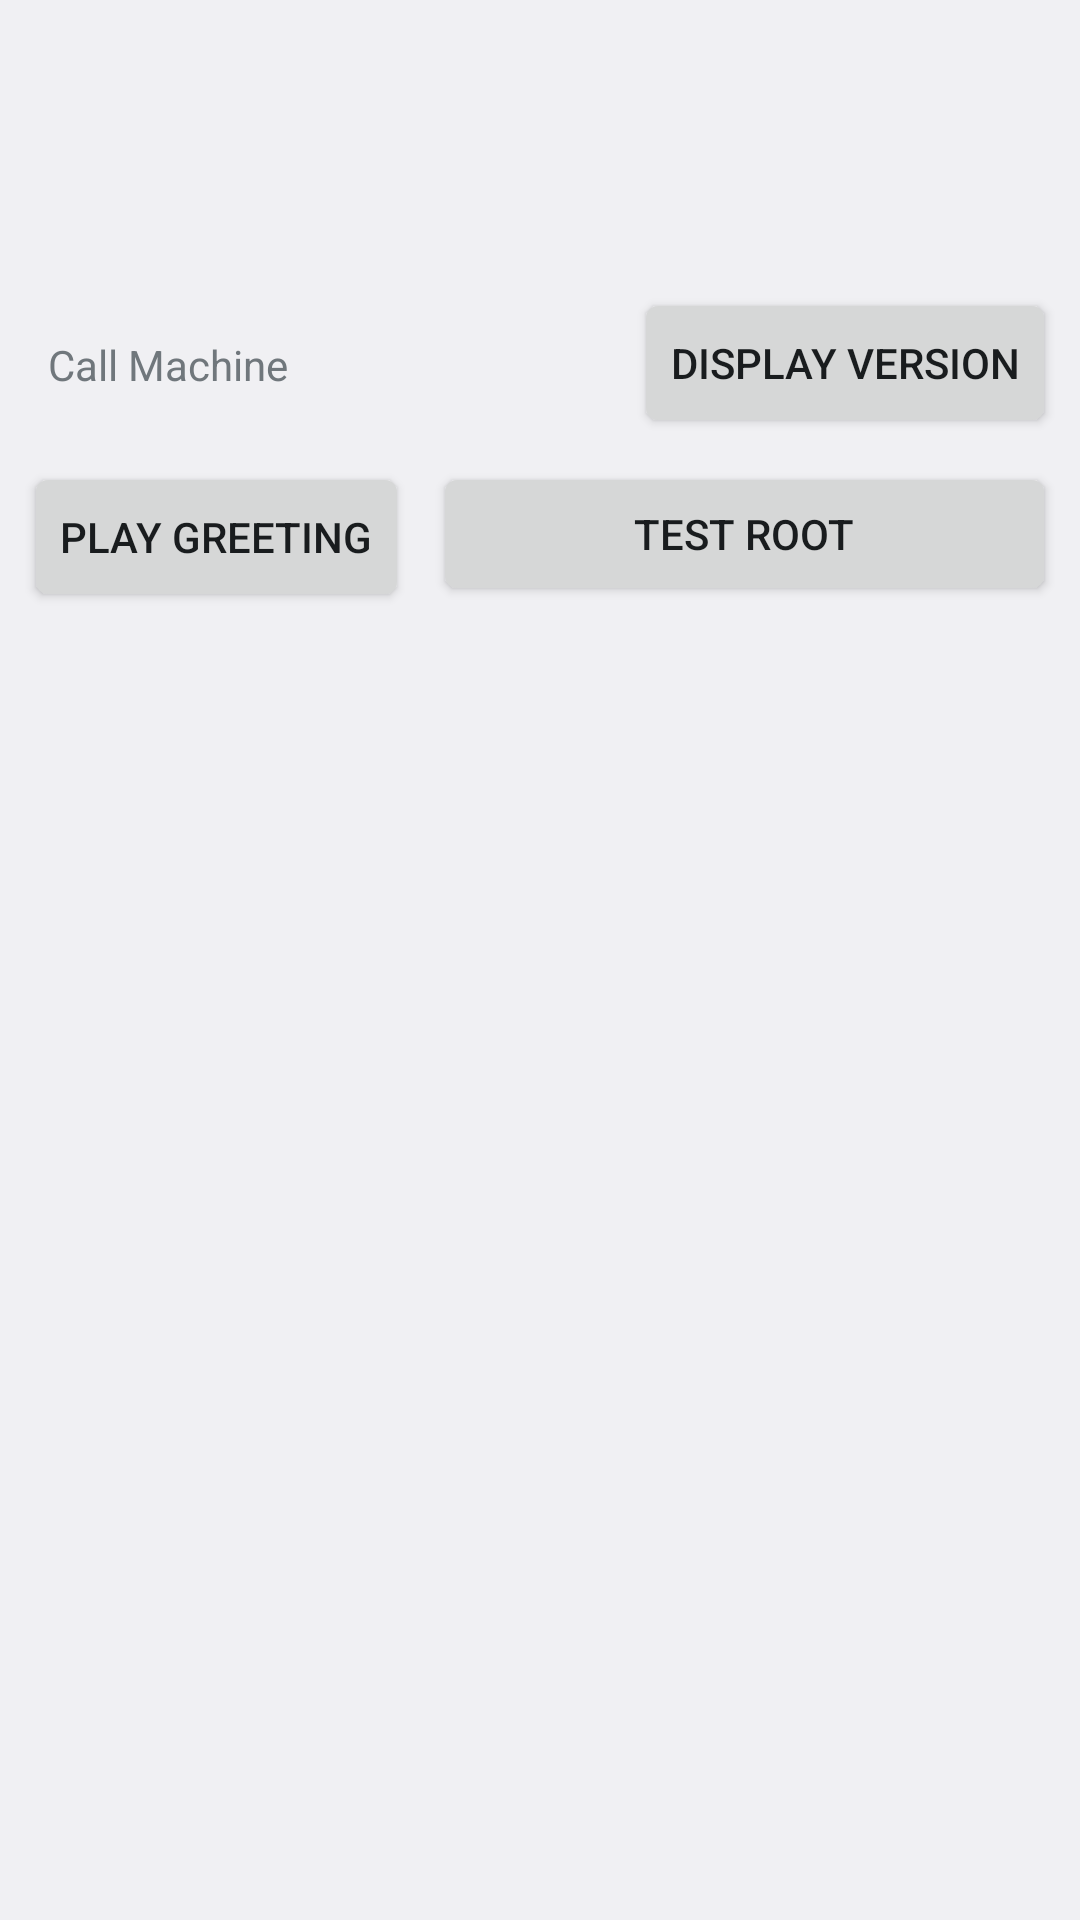

Here is an Android app screen rendered from its layout file. Give the layout XML and the strings, colors and styles it references.
<!-- AndroidManifest.xml: application theme Theme.CallMachine -->
<!-- res/layout/screen_about.xml -->
<?xml version="1.0" encoding="utf-8"?>
<RelativeLayout xmlns:android="http://schemas.android.com/apk/res/android"
    xmlns:tools="http://schemas.android.com/tools"
    android:id="@+id/main"
    android:layout_width="match_parent"
    android:layout_height="match_parent">

    <TextView
        android:id="@+id/versionTv"
        android:layout_width="wrap_content"
        android:layout_height="wrap_content"
        android:layout_alignParentStart="true"
        android:layout_alignParentLeft="false"
        android:layout_marginTop="112dp"
        android:layout_marginStart="16dp"
        android:layout_toStartOf="@+id/versionBtn"
        android:layout_toLeftOf="@+id/versionBtn"
        android:text="@string/app_name" />

    <Button
        android:id="@+id/versionBtn"
        android:layout_width="wrap_content"
        android:layout_height="50dp"
        android:layout_alignParentTop="false"
        android:layout_alignParentEnd="true"
        android:layout_marginTop="96dp"
        android:layout_marginEnd="8dp"
        android:layout_alignParentRight="false"
        android:layout_alignParentBottom="false"
        android:text="Display version" />

    <Button
        android:id="@+id/playGreetingBtn"
        android:layout_width="wrap_content"
        android:layout_height="50dp"
        android:layout_marginTop="8dp"
        android:layout_marginStart="8dp"
        android:layout_below="@+id/versionBtn"
        android:layout_alignParentStart="true"
        android:text="Play greeting" />

    <Button
        android:id="@+id/testRootBtn"
        android:layout_width="wrap_content"
        android:layout_height="wrap_content"
        android:layout_marginStart="8dp"
        android:layout_marginEnd="8dp"
        android:layout_alignTop="@+id/playGreetingBtn"
        android:layout_alignParentEnd="true"
        android:layout_toEndOf="@+id/playGreetingBtn"
        android:text="Test Root" />

    <FrameLayout
        android:id="@+id/testRootContainer"
        android:layout_width="match_parent"
        android:layout_height="wrap_content"
        android:layout_below="@+id/playGreetingBtn"
        android:layout_marginTop="16dp">

        <TextView
            android:id="@+id/testRootTv"
            android:layout_width="wrap_content"
            android:layout_height="wrap_content"
            android:layout_marginStart="16dp"
            android:layout_marginTop="22dp"
            android:layout_marginBottom="8dp"
            android:layout_marginEnd="16dp"
            android:textColor="#000"
            android:textIsSelectable="true" />

    </FrameLayout>

</RelativeLayout>
<!-- resources referenced by this layout -->
<resources>
  <string name="app_name">Call Machine</string>
  <style name="Theme.CallMachine" parent="Base.Theme.CallMachine" />
  <style name="Base.Theme.CallMachine" parent="android:Theme.DeviceDefault.DayNight">
          
          
      </style>
</resources>
